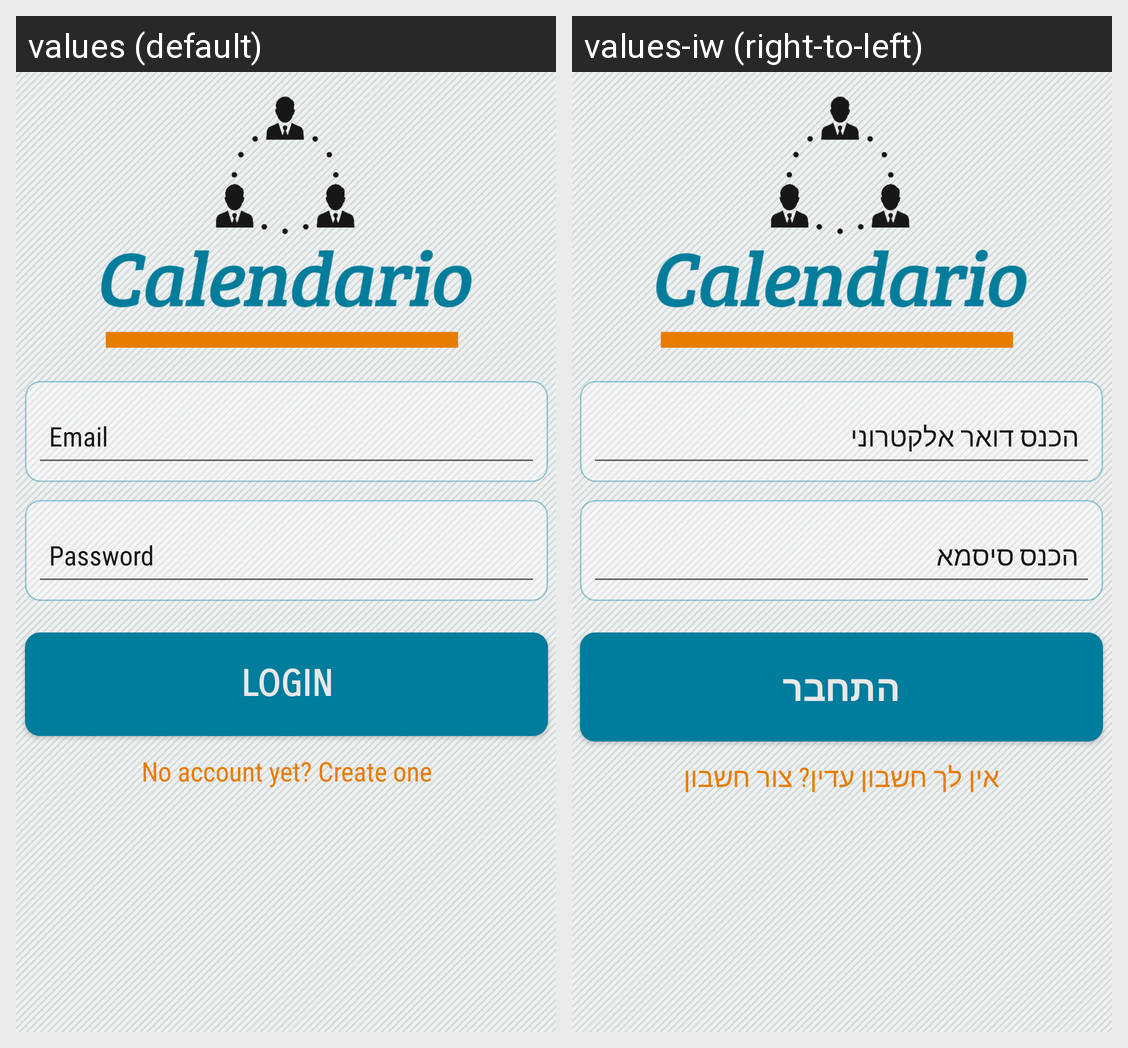

The same Android screen rendered under two of its app's locales, left to right. List the strings drawn on it with the default value and each locale's translation.
Android screen res/layout/activity_login.xml rendered under 2 locales, left to right: values (default), values-iw (right-to-left). Device: Nexus 5 (rendered at 1080×1920; each locale shown at half size, 540×960, under a caption strip naming it); theme AppTheme.
Strings drawn on this screen, with the default value and each locale's value (text and hints the layout hard-codes, and strings that could not be matched under every locale, appear in the picture but are not listed):

login_button
  values: Login
  values-iw: התחבר

login_sign_up
  values: No account yet? Create one
  values-iw: אין לך חשבון עדין? צור חשבון
